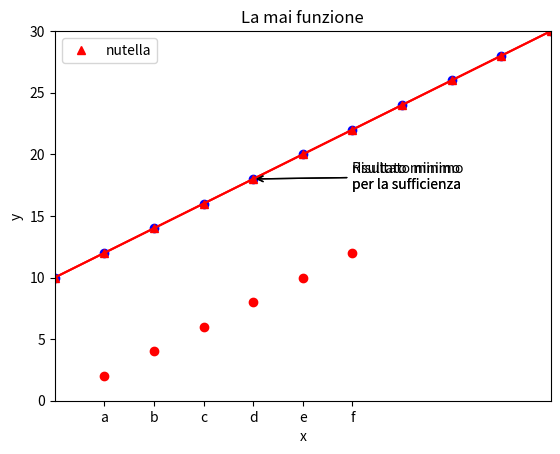
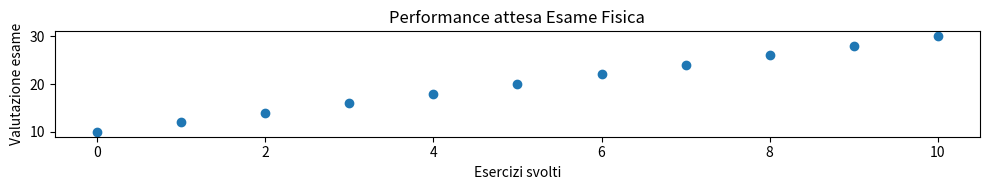
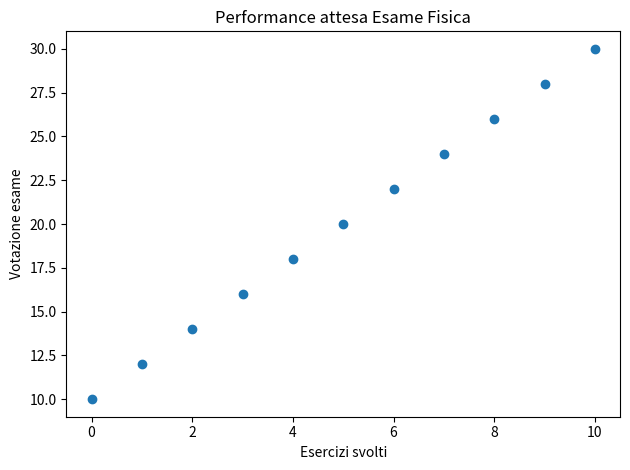
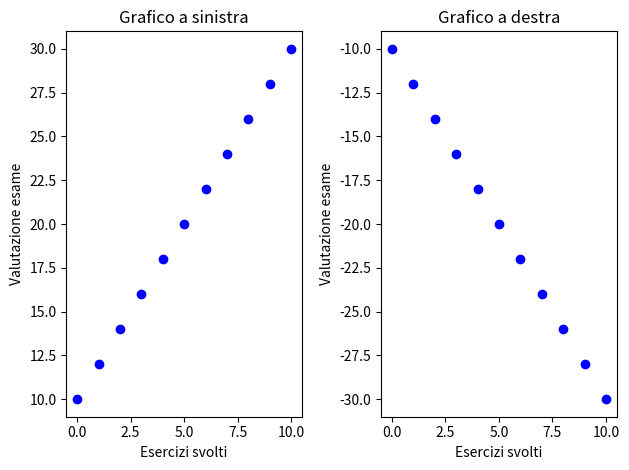
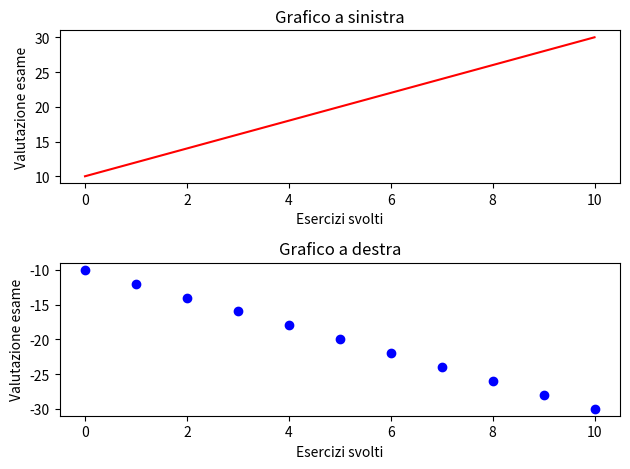
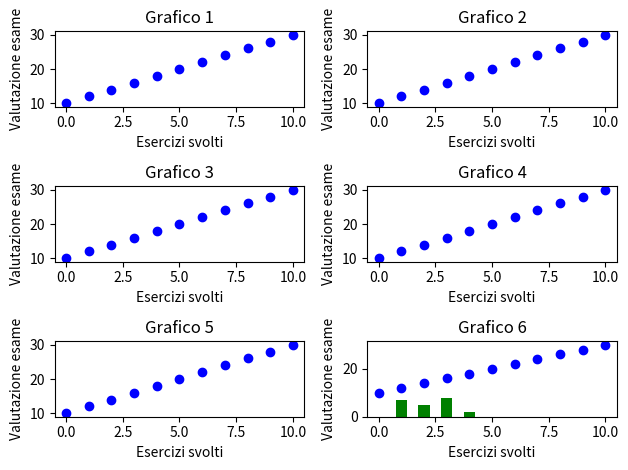
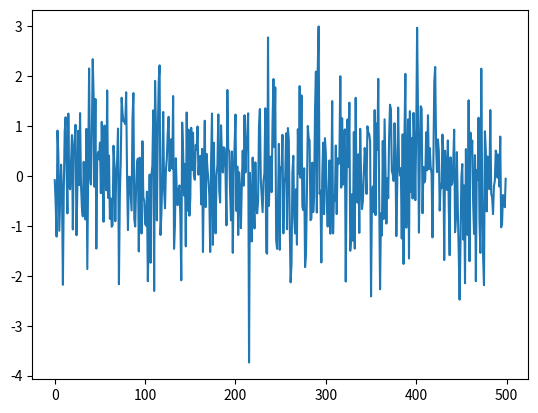
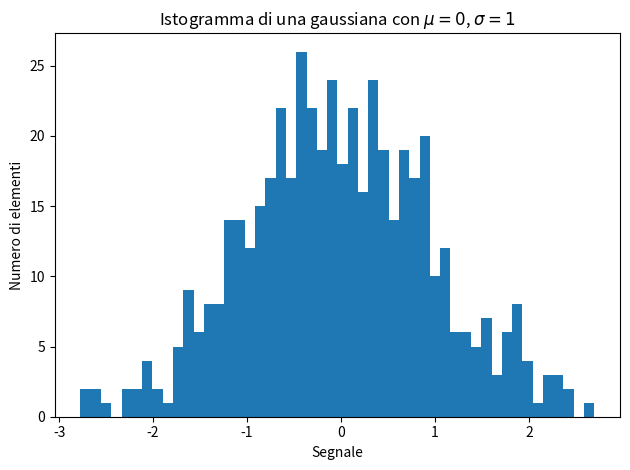
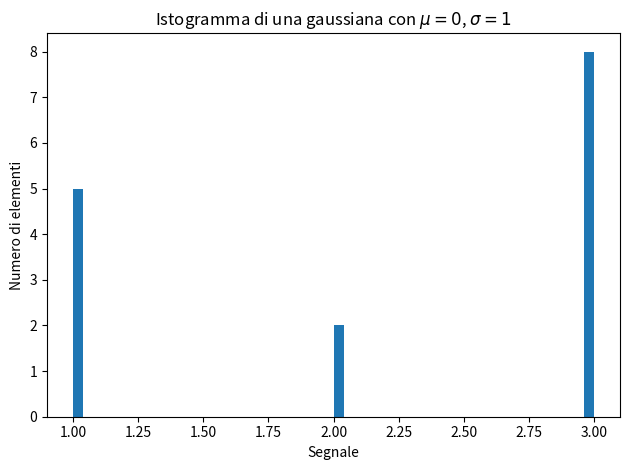
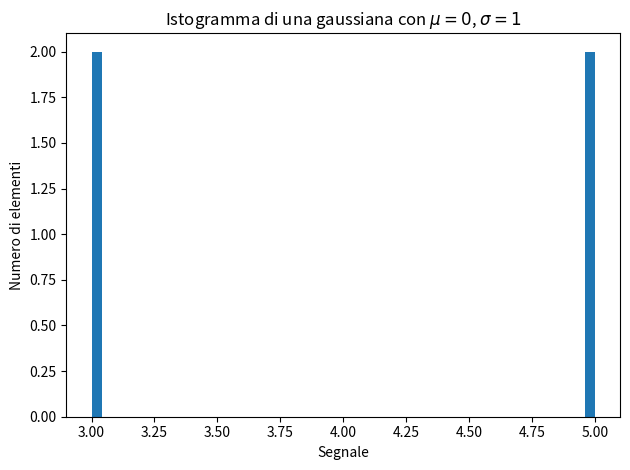
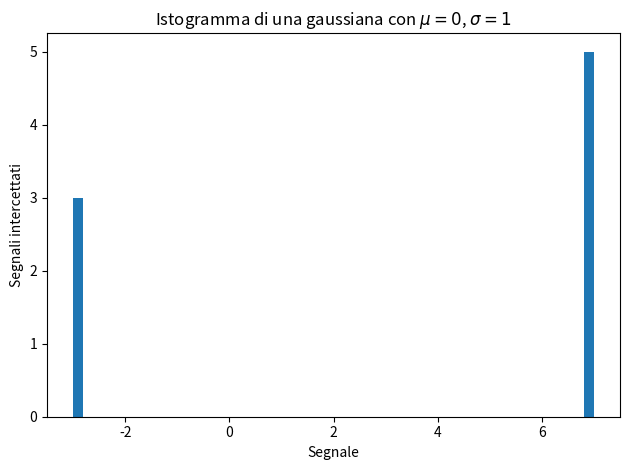
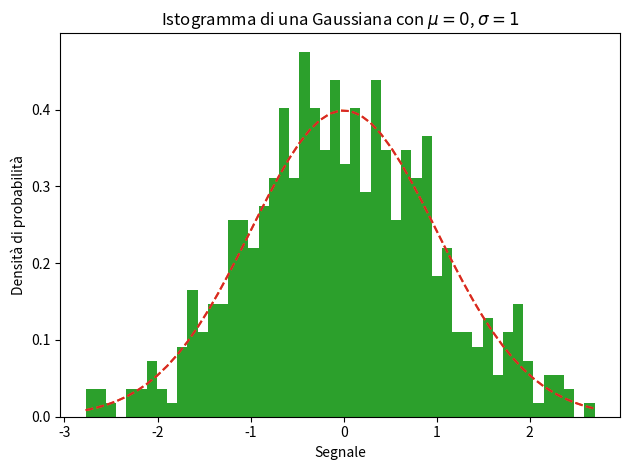
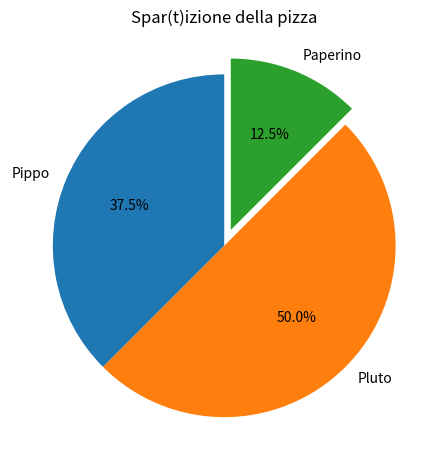
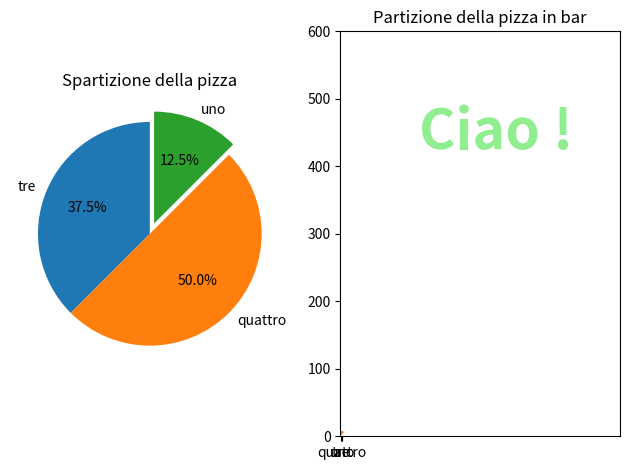

Here is the Python script that generated these plots, in order: (Note: this script raises an exception after producing the figures.)
# vari esercizi utilizzando matplotlib

#%matplotlib inline
#import matplotlib_inline
import matplotlib
import matplotlib.pyplot as plt
import numpy as np

x = np.arange(0,11,1.)
print(x)
y = 2*x + 10
print(y)
print(plt.plot(x, y, 'bo'))
print(plt.title('Performance Attesa Esame Fisica'))
print(plt.xlabel('Esercizi svolti'))
print(plt.ylabel('Votazione esame'))
plt.show()

x = np.arange(0, 11, 1.)
#x = np.array(list(range(11)))
y = 2*x + 10
print(y)
g = 'nutella'
plt.plot(x,y, 'r^', label=g)
plt.legend(loc = 'upper left')
#plt.plot(y, x, 'g+') 
#plt.plot( x-1, y-1, 'bH')
#plt.plot(x*3, y*2, 'b^')
print(type(np.arange(0, 11, 1.)))
#help(plt.plot)
plt.show()

x = np.arange(0,11,1.)
y = 2*x + 10

plt.plot(x, y, 'r-')
print(plt.title('Performance Attesa Esame Fisica'))
print(plt.xlabel('Esercizi svolti'))
print(plt.ylabel('Votazione esame'))
plt.annotate(
    'Risultato minimo\nper la sufficienza', xy =(4, 9*2), arrowprops={'arrowstyle':'->'}, xytext=(6, 17.2) )
plt.grid()
plt.show()

x = np.arange(0,11, 1.)
y = 2*x +10
plt.grid()
plt.plot(x,y,'r-')
plt.axis([0, 10, 0, 30])
plt.annotate('risultato minimo\nper la sufficienza',
             xy = (4, 18), arrowprops={'arrowstyle':'->'}, xytext=(6,17.2))

plt.title('Performance attesa esame Fisica')
plt.xlabel('Esercizi svolti')
plt.ylabel('Votazione esame')
plt.show()

import matplotlib.pyplot as plt
import numpy as np
xs = np.array(list(range(1,7)))
ys = list(range(2,13,2))
plt.plot(xs, ys, 'ro')
plt.title('La mai funzione')
plt.xlabel('x')
plt.ylabel('y')
plt.xticks(xs, list('abcdef'))
plt.show()

x = np.arange(0, 11, 1.)
y = 2*x + 10

fig = plt.figure(figsize=(10,2))
ax = fig.add_subplot(111)#, projection = '3d')
ax.plot(x,y, 'o')
ax.set_title('Performance attesa Esame Fisica')
ax.set_xlabel('Esercizi svolti')
ax.set_ylabel('Valutazione esame')
plt.tight_layout()
plt.show()

x = np.arange(0, 11, 1.)
y = 2*x + 10

fig = plt.figure()

ax = fig.add_subplot(111)
ax.plot(x, y, 'o')
ax.set_title('Performance attesa Esame Fisica')
ax.set_xlabel('Esercizi svolti')
ax.set_ylabel('Votazione esame')
plt.tight_layout()
plt.show()

x = np.arange(0, 11, 1.)
y = 2*x + 10
fig = plt.figure()
ax = fig.add_subplot(121)
ax.plot(x, y,'bo')
ax.set_title('Grafico a sinistra')
ax.set_xlabel('Esercizi svolti')
ax.set_ylabel('Valutazione esame')

ax = fig.add_subplot(122)
ax.plot(x, -y, 'bo')
ax.set_title('Grafico a destra')
ax.set_xlabel('Esercizi svolti')
ax.set_ylabel('Valutazione esame')
plt.tight_layout()
plt.show()

x = np.arange(0, 11, 1.)
y = 2*x + 10
fig = plt.figure()
ax = fig.add_subplot(211)
ax.plot(x, y,'r-')
ax.set_title('Grafico a sinistra')
ax.set_xlabel('Esercizi svolti')
ax.set_ylabel('Valutazione esame')

ax = fig.add_subplot(212)
ax.plot(x, -y, 'bo')
ax.set_title('Grafico a destra')
ax.set_xlabel('Esercizi svolti')
ax.set_ylabel('Valutazione esame')
plt.tight_layout()
plt.show()

x = np.arange(0, 11, 1.)
y = 2*x + 10
fig = plt.figure() #creo una figura principale
ax = fig.add_subplot(321) 
ax.plot(x, y,'bo')
ax.set_title('Grafico 1')
ax.set_xlabel('Esercizi svolti')
ax.set_ylabel('Valutazione esame')

ax = fig.add_subplot(322)
ax.plot(x, y, 'bo')
ax.set_title('Grafico 2')
ax.set_xlabel('Esercizi svolti')
ax.set_ylabel('Valutazione esame')

ax = fig.add_subplot(323)
ax.plot(x, y,'bo')
ax.set_title('Grafico 3')
ax.set_xlabel('Esercizi svolti')
ax.set_ylabel('Valutazione esame')

ax = fig.add_subplot(324)
ax.plot(x, y, 'bo')
ax.set_title('Grafico 4')
ax.set_xlabel('Esercizi svolti')
ax.set_ylabel('Valutazione esame')

ax = fig.add_subplot(325)
ax.plot(x, y,'bo')
ax.set_title('Grafico 5')
ax.set_xlabel('Esercizi svolti')
ax.set_ylabel('Valutazione esame')

ax = fig.add_subplot(326)
ax.plot(x, y, 'bo')
ax.set_title('Grafico 6')
ax.set_xlabel('Esercizi svolti')
ax.set_ylabel('Valutazione esame')
plt.tight_layout()
plt.show()

import numpy as np
import matplotlib.pyplot as plt
xs = [1,2,3,4]
ys = [7,5,8,2]
plt.bar(xs, ys,
        0.5,
        color = 'green',
        align = 'center')
plt.show()

print(plt.subplots())
fig, ax = plt.subplots()
print(fig, ax)


mu = 0 #media
sigma = 1 #sqm
num_bins = 50 # numero di colonne per l'istogramma
#print(np.random.seed(12))
segnale = np.random.normal(mu, sigma, 500)
fig, ax = plt.subplots()
ax.plot(segnale)
plt.show()

import numpy as np
import matplotlib.pyplot as plt

fig, ax = plt.subplots()
mu = 0
sigma = 1
np.random.seed(0)# sempre la stessa sequenza di numeri pseudocasuali
segnale = np.random.normal(mu, sigma, 500)
num_bins = 50
n, bins, columns = ax.hist(segnale, num_bins)
ax.set_xlabel('Segnale')
ax.set_ylabel('Numero di elementi')
ax.set_title(r'Istogramma di una gaussiana con $\mu=0$, $\sigma=1$')
fig.tight_layout()
plt.show()

fig, ax = plt.subplots()
segnale = [1,1,1,1,1, 2,2, 3,3,3,3,3,3,3,3]
num_bins = 50
n, bins, columns = ax.hist(segnale, num_bins)
print('N:',n,'\n','Bins:', bins,'\n', 'Columns:', columns)
ax.set_xlabel('Segnale')
ax.set_ylabel('Numero di elementi')
ax.set_title(r'Istogramma di una gaussiana con $\mu=0$, $\sigma=1$')
fig.tight_layout()
plt.show()

import math

fig, ax = plt.subplots()
segnale = [3,5,3,5]
num_bins = 50 # round(math.sqrt(len(segnale)))*10
n, bins, columns = ax.hist(segnale, num_bins)
print('N:',n,'\n','Bins:', bins,'\n', 'Columns:', columns)
ax.set_xlabel('Segnale')
ax.set_ylabel('Numero di elementi')
ax.set_title(r'Istogramma di una gaussiana con $\mu=0$, $\sigma=1$')
fig.tight_layout()
plt.show()

fig, ax = plt.subplots()
segnale = [-3,-3,-3,7,7,7,7,7]
num_bins = 50 #range(min(segnale), max(segnale)+2)
n, bins, columns = ax.hist(segnale, num_bins)
print('N:',n,'\n','Bins:', bins[:-1],'\n', 'Columns:', columns)
ax.set_title(r'Istogramma di una gaussiana con $\mu=0$, $\sigma=1$')
ax.set_xlabel('Segnale')
ax.set_ylabel('Segnali intercettati')

fig.tight_layout()
plt.show()

import matplotlib.pyplot as plt
import numpy as np
from scipy.stats import norm

fig, ax = plt.subplots()
np.random.seed(0)
mu = 0
sigma = 1
x = np.random.normal(mu, sigma, 500)
n, bins, columns = ax.hist(x, 50, density=True)
print('N:',n,'\n','Bins:', bins[:-1],'\n', 'Columns:', columns)
ax.set_title(r'Istogramma di una gaussiana con $\mu=0$, $\sigma=1$')
ax.set_xlabel('Segnali')
ax.set_ylabel('Segnali intercettati')
y = norm.pdf(bins, mu, sigma)
ax.plot(bins, y, '--')
ax.set_xlabel('Segnale')
ax.set_ylabel('Densità di probabilità')
ax.set_title(r'Istogramma di una Gaussiana con $\mu=0$, $\sigma=1$')
fig.tight_layout()
plt.show()

np.random.seed(0)
mu = 0
sigma = 1
x = np.random.normal(mu, sigma, 500)
n, bins, columns = plt.hist(x, 50, density=True)#, color='white')
print('N:',n,'\n','Bins:', bins[:-1],'\n', 'Columns:', columns)
plt.title(r'Istogramma di una gaussiana con $\mu=0$, $\sigma=1$')
plt.xlabel('Segnali')
plt.ylabel('Segnali intercettati')
y = norm.pdf(bins, mu, sigma)
plt.plot(bins, y, '--')
plt.xlabel('Segnale')
plt.ylabel('Densità di probabilità')
plt.title(r'Istogramma di una Gaussiana con $\mu=0$, $\sigma=1$')
#fig.tight_layout()
plt.show()

print()

labels = ['Pippo', 'Pluto', 'Paperino']
y = np.array([3,4,1])
esplodi = [0, 0, 0.1]
fig, ax = plt.subplots()
ax.pie(y, labels=labels, explode= esplodi, autopct='%1.1f%%', startangle=90)
ax.set_title('Spar(t)izione della pizza')
fig.tight_layout()
plt.show()

import matplotlib.pyplot as plt
import numpy as np

labels = ['tre', 'quattro', 'uno']
y = [3,4,1]
esplodi = [0, 0, 0.1]
#print(plt.subplots(ncols= 3))
fig, (ax1, ax2) = plt.subplots(ncols = 2)
ax1.pie(y, labels = labels, explode = esplodi, autopct = '%1.1f%%', startangle = 90)
ax1.set_title('Spartizione della pizza')
xticks = [1,2,3]
ax2.bar(xticks, y, align= 'center', color = ['b', 'r', 'g'], width = 0.3)
ax2.set_title('Partizione della pizza in bar')
ax2.set_xticks(xticks)
ax2.set_xticklabels(labels)
fig.tight_layout()
plt.show()
#help(plt.bar)

#cambia lo sfondo di tutti i grafici da qui in poi
plt.rcParams['axes.facecolor'] = 'azure'
plt.plot(np.array([1,2,3]), [4,5,6])
plt.show()

#rimette lo sfondo bianco a tutti i grafici futuri
plt.rcParams['axes.facecolor'] = 'white'
plt.plot(np.array([1,2,3]), [4,5,6])
plt.show()

#importante da settare quando mettiamo del testo
#matplotlib non adatta automaticamente le dimensioni
plt.xlim(0, 450)
plt.ylim(0, 600)
plt.text(250, 
         450, 
         'Ciao !', 
         fontsize = 40,
         fontweight = 'bold',
         color = 'lightgreen',
         ha = 'center', #centra orizzontalmente il testo
         va = 'center') #centra verticalmente il testo
plt.show()

fig = plt.figure(figsize=(6,6))
from matplotlib.offsetbox import OffsetImage, AnnotationBbox

plt.xlim(0, 150) #importante da settare quando mettiamo delle immagini
plt.ylim(0, 200) #perchè matplolib non ridimensiona automaticamante
ax = fig.gca()
img = plt.imread('OIP.jpg')
ax.add_artist(AnnotationBbox(OffsetImage(img, zoom=0.5), (50, 100), frameon=False))
plt.show()

import matplotlib.pyplot as plt
import numpy as np
from matplotlib.offsetbox import OffsetImage, AnnotationBbox
#regolare intensità colore
plt.plot(np.array([150, 175]), [25, 400],
         color = 'green',
         alpha = 1.0, #colore pieno
         linewidth = 10)

plt.plot([100, 125], [25, 400],
         color = 'green',
         alpha =  0.3,  #più leggero
         linewidth = 10)

plt.plot([50, 75], [25, 400],
         color = 'green',
         alpha = 0.1, #quasi invisibile
         linewidth = 10)

plt.show()

plt.rcParams['axes.facecolor'] = 'azure'
fig = plt.figure(figsize = (7,7))

plt.xlim(0, 150)
plt.ylim(0, 200)
ax = fig.gca()
img = plt.imread('OIP.PNG')
ax.add_artist(AnnotationBbox(OffsetImage(img, zoom = 0.5), (100, 200), frameon=False))

plt.xlim(0, 450)
plt.ylim(0, 600)
plt.text(250,
         450,
         'Be fancy',
         fontsize = 30,
         fontweight = 'bold',
         color = 'lightpink',
         ha = 'center', #centra orizzontalmente il testo
         va = 'center') #centra verticalmente il testo)

plt.plot([25, 400], [100, 100], color = 'blue', linewidth = 10, alpha = 0.3)
plt.plot([25, 400], [200, 200], color = 'blue', linewidth = 10, alpha = 0.5)
plt.plot([25, 400], [300, 300], color = 'blue', linewidth = 10, alpha = 1.0)

plt.show()

import matplotlib.pyplot as plt
import numpy as np

part1 = [[1, 10], [0, 0]]
part2 = ([4, 4], [0, 4])
part3 = {"x": [8, 8], "y": [0, 4]}
more_parts = {
        "part4":[[4, 8], [4, 4]],
        "part5":[[4, 6], [4, 6]],
        "part6":[[8, 6], [4, 6]]
        }

plt.plot(np.array(part1[0]), part1[1])
#plt.show()
plt.plot(part2[0], part2[1])
#plt.show()
plt.plot(part3['x'], part3['y'])
#plt.show()
plt.plot(more_parts['part4'][0], more_parts['part4'][1])
#plt.show()
plt.plot(more_parts['part5'][0], more_parts['part5'][1])
#plt.show()
plt.plot(more_parts['part6'][0], more_parts['part6'][1])
plt.show()

lista = np.array([
    #['giorno', 'benchmark', 'titolo'],
    [0, 18, 9],
    [2, 19, 11],
    [4, 15, 7],
    [6, 4, 9],
    [8, 8, 11],
    [10, 16, 12],
    [12, 17, 13],
    [14, 11, 9],
    [16, 9, 11],
    [18, 5, 10]]
)

plt.title('Performance titolo vs benchmark')
plt.xlabel('Giorni')
plt.ylabel('Valore $')
plt.xticks(lista[:, 0])
plt.plot(lista[:, 0], lista[:,1], color='blue')
plt.plot(lista[:, 0], lista[:, 2], color='orange')
plt.plot(lista[:, 0], [np.max(lista[:,2]) for x in lista], linestyle='--', color = 'green')
plt.plot(lista[:, 0], np.full(len(lista), min(lista[:, 2])), linestyle='--', color = 'red')

plt.show()

import matplotlib.pyplot as plt
import numpy as np
import random

x = np.array(range(0,500))
lista = np.array([random.expovariate(0.6 / 2.0) for _ in range(500)])
lista.sort()
lista2 = [random.uniform(1, 50) for _ in range(500)]
lista2.sort()
plt.plot(x, lista2)
plt.plot(x, lista)

plt.show()